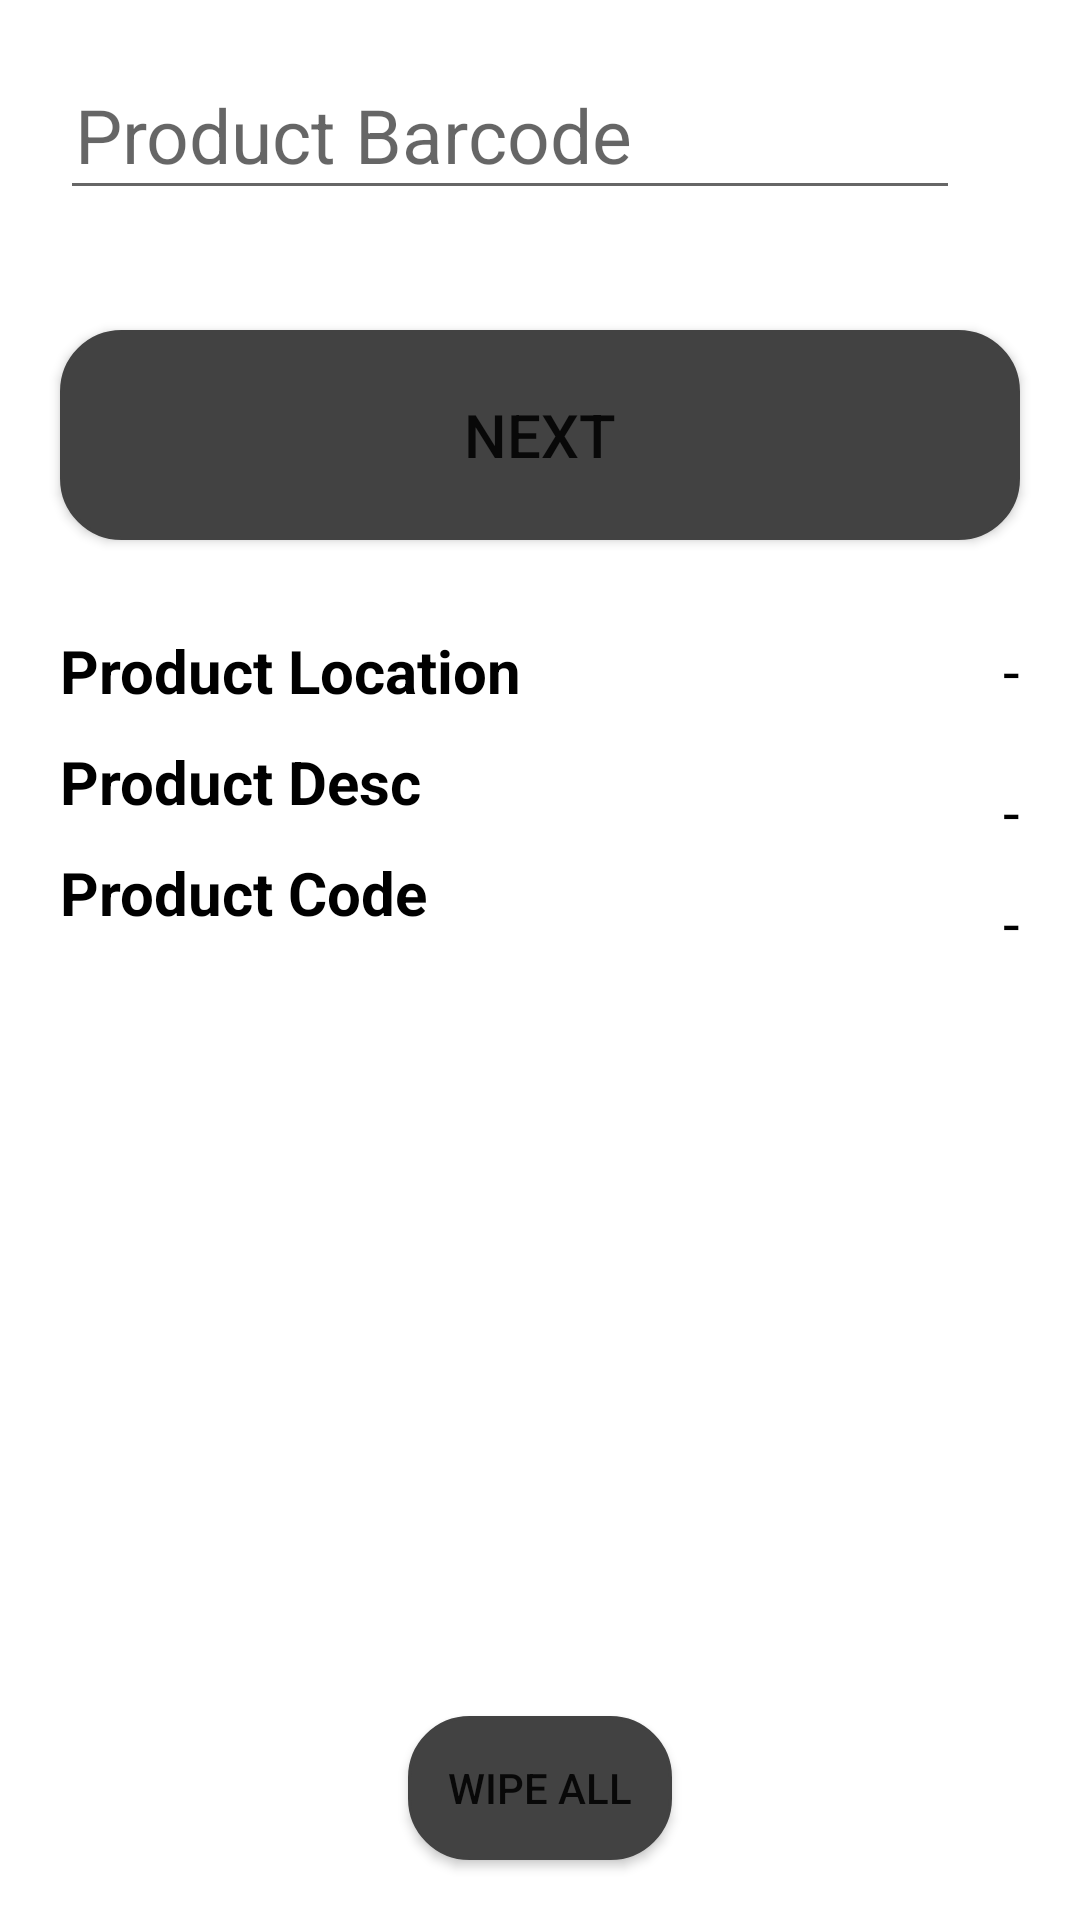

Layout XML and referenced resources for this Android screen:
<!-- AndroidManifest.xml: application theme Theme.Barcode -->
<!-- res/layout/fragment_all_products.xml -->
<?xml version="1.0" encoding="utf-8"?>
<RelativeLayout xmlns:android="http://schemas.android.com/apk/res/android"
    xmlns:tools="http://schemas.android.com/tools"
    android:layout_width="match_parent"
    android:layout_height="match_parent"
    android:id="@+id/layout"
    tools:context=".AllProductsFragment">
    <EditText
        android:id="@+id/edtProductBarcode"
        android:layout_width="300dp"
        android:layout_height="50dp"
        android:layout_marginStart="20dp"
        android:layout_marginTop="20dp"
        android:layout_marginEnd="20dp"
        android:layout_marginBottom="20dp"
        android:padding="5dp"
        android:hint="Product Barcode"
        android:singleLine="true"
        android:textSize="25sp" />



    <TextView
        android:layout_below="@+id/txtShowDesc"
        android:textStyle="bold"
        android:id="@+id/txtProductCodeStatic"
        android:layout_width="wrap_content"
        android:layout_height="wrap_content"
        android:layout_marginStart="20dp"
        android:layout_marginEnd="10dp"
        android:layout_marginBottom="10dp"
        android:text="Product Code"
        android:textColor="@color/black"
        android:textSize="20dp" />
    <TextView
        android:layout_below="@+id/txtShowDesc"
        android:layout_width="wrap_content"
        android:layout_height="wrap_content"
        android:textColor="@color/black"
        android:textSize="20dp"
        android:text="-"
        android:layout_marginTop="10dp"
        android:layout_alignParentEnd="true"
        android:layout_marginRight="20dp"
        android:id="@+id/txtShowProductCode"/>

    <TextView
        android:id="@+id/txtProductDescriptionStatic"
        android:layout_width="wrap_content"
        android:layout_height="wrap_content"
        android:layout_below="@+id/txtShowLoc"
        android:layout_marginStart="20dp"
        android:layout_marginEnd="10dp"
        android:layout_marginBottom="10dp"
        android:text="Product Desc"
        android:textColor="@color/black"
        android:textSize="20dp"
        android:textStyle="bold" />
    <TextView
        android:layout_width="wrap_content"
        android:layout_height="wrap_content"
        android:textColor="@color/black"
        android:text="-"
        android:textSize="20dp"
        android:layout_marginTop="10dp"
        android:layout_marginRight="20dp"
        android:layout_alignParentEnd="true"
        android:layout_below="@+id/txtShowLoc"
        android:id="@+id/txtShowDesc"/>

    <TextView
        android:id="@+id/txtLocStatic"
        android:layout_width="wrap_content"
        android:layout_height="wrap_content"
        android:layout_below="@+id/btnNext"
        android:layout_marginStart="20dp"
        android:layout_marginTop="10dp"
        android:layout_marginEnd="10dp"
        android:text="Product Location"
        android:textColor="@color/black"
        android:textSize="20dp"
        android:textStyle="bold" />

    <TextView
        android:id="@+id/txtShowLoc"
        android:layout_width="wrap_content"
        android:layout_height="wrap_content"
        android:layout_below="@+id/btnNext"
        android:layout_alignParentEnd="true"
        android:layout_marginStart="10dp"
        android:layout_marginTop="10dp"
        android:layout_marginEnd="20dp"
        android:layout_marginBottom="10dp"
        android:text="-"
        android:textColor="@color/black"
        android:textSize="20dp" />
    <Button
        android:id="@+id/btnNext"
        android:layout_width="match_parent"
        android:layout_height="70dp"
        android:layout_below="@id/edtProductBarcode"
        android:layout_margin="20dp"
        android:layout_marginStart="20dp"
        android:layout_marginTop="20dp"
        android:layout_marginEnd="20dp"
        android:layout_marginBottom="20dp"
        android:background="@drawable/my_button"
        android:text="Next"
        android:textSize="20dp" />
    <Button
        android:layout_width="wrap_content"
        android:layout_height="wrap_content"
        android:text="Wipe All"
        android:layout_centerHorizontal="true"
        android:layout_alignParentBottom="true"
        android:layout_margin="20dp"
        android:background="@drawable/my_button"
        android:id="@+id/btnWipeAllAllProducts"/>

</RelativeLayout>
<!-- resources referenced by this layout -->
<resources>
  <!-- drawable my_button (drawable) -->
  <?xml version="1.0" encoding="utf-8"?>
  <selector xmlns:android="http://schemas.android.com/apk/res/android" >
      <item android:state_pressed="true" >
          <shape android:shape="rectangle"  >
              <corners android:radius="20dip" />
              <stroke android:width="1dip" android:color="@color/cardview_light_background" />
              <gradient android:angle="-90" android:startColor="@color/cardview_light_background" android:endColor="@color/cardview_light_background"  />
          </shape>
      </item>
      <item android:state_focused="true">
          <shape android:shape="rectangle"  >
              <corners android:radius="20dip" />
              <stroke android:width="1dip" android:color="#5e7974" />
              <solid android:color="#58857e"/>
          </shape>
      </item>
      <item >
          <shape android:shape="rectangle"  >
              <corners android:radius="20dip" />
              <stroke android:width="1dip" android:color="@color/cardview_dark_background" />
              <gradient android:angle="-90" android:startColor="@color/cardview_dark_background" android:endColor="@color/cardview_dark_background" />
          </shape>
      </item>
  </selector>
  <style name="Theme.Barcode" parent="Theme.MaterialComponents.DayNight.DarkActionBar">
          
          <item name="colorPrimary">@color/cardview_dark_background</item>
          <item name="colorPrimaryVariant">@color/cardview_dark_background</item>
          <item name="colorOnPrimary">@color/white</item>
          
          <item name="colorSecondary">@color/teal_200</item>
          <item name="colorSecondaryVariant">@color/teal_700</item>
          <item name="colorOnSecondary">@color/black</item>
          
          <item name="android:statusBarColor">?attr/colorPrimaryVariant</item>
          
      </style>
  <!-- not gathered from this repository: default colours our renderer supplied (Android Studio template values) -->
  <color name="teal_200">#FF03DAC5</color>
  <color name="teal_700">#FF018786</color>
  <color name="black">#FF000000</color>
  <color name="white">#FFFFFFFF</color>
</resources>
